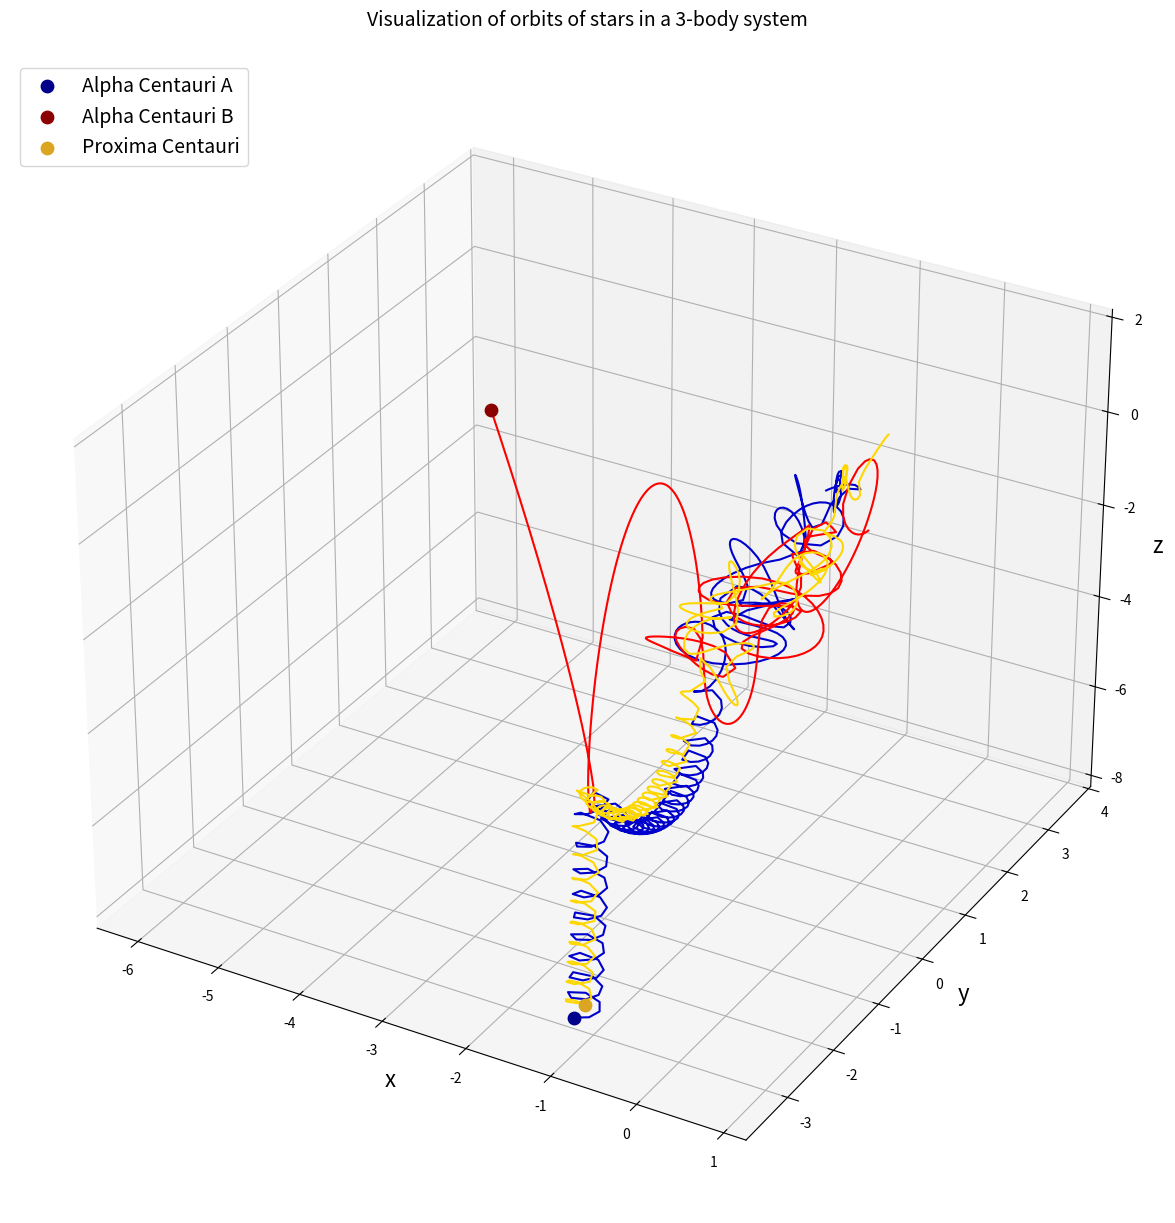
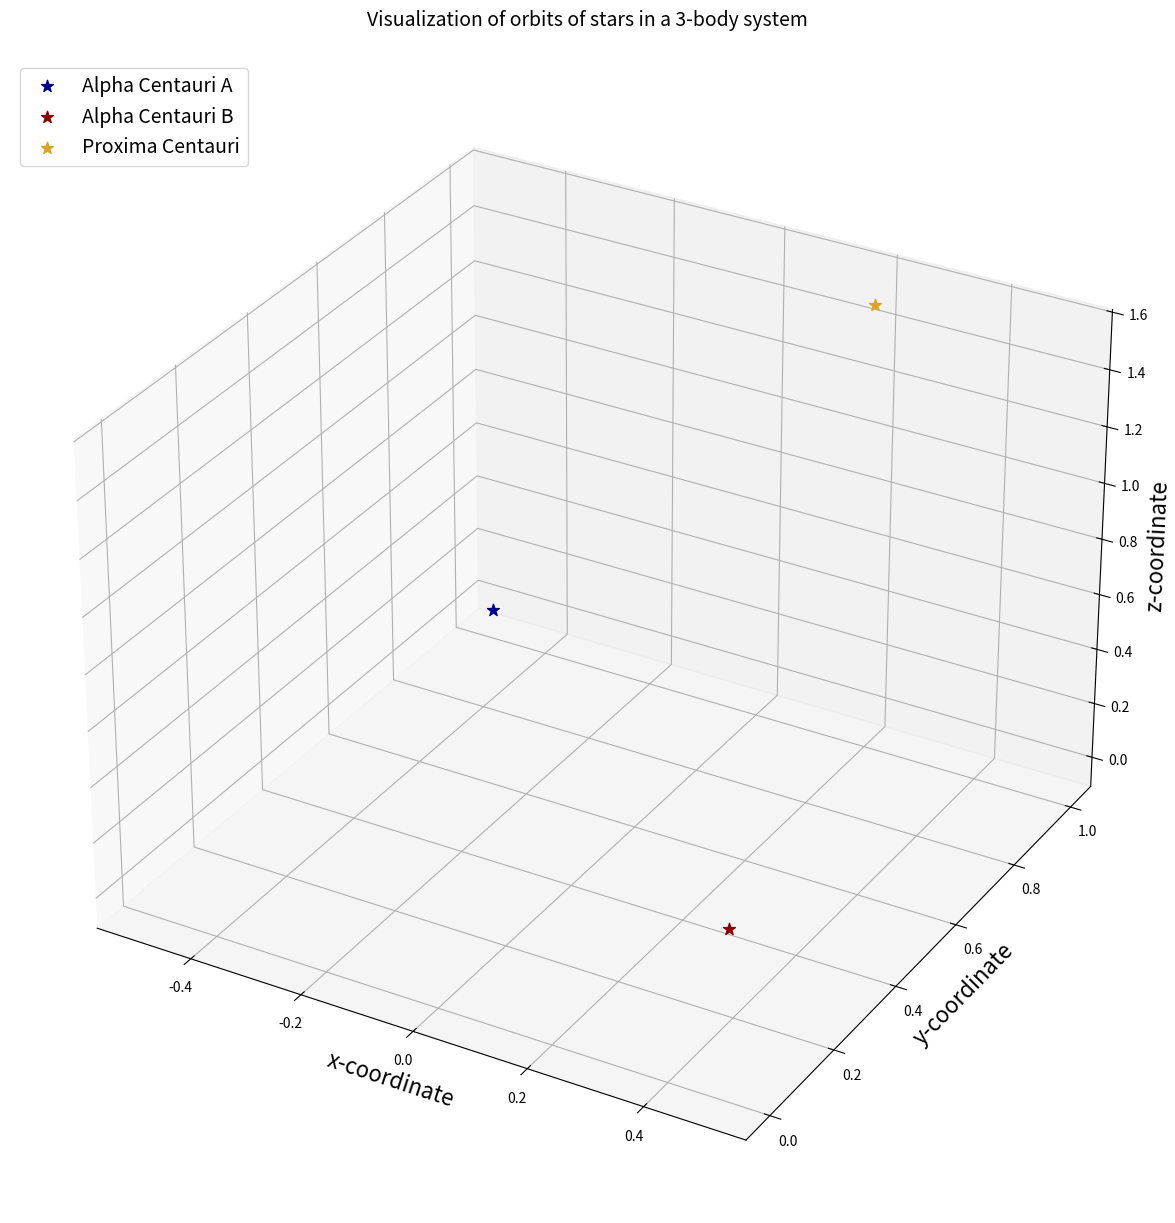

The matplotlib source for these figures, in order:
# импорт необхадимых библиотек и модулей 
import numpy as np
import scipy as sci
#Import matplotlib для 3D и для анимации
import matplotlib
import matplotlib.pyplot as plt
from matplotlib import animation
from mpl_toolkits.mplot3d import Axes3D

# гравитационная постоянная
G=6.67408e-11 
# извесные величины
m_nd=1.989e+30 #кг # масса солнца
r_nd=5.326e+12 #м # расстояине м/у свездами системы альфа - центавра
v_nd=30000 #м/с # относительная скорость земли вокруг солнца
t_nd=79.91*365.25*24*3600 #с
# определяемые константы
K1=G*t_nd*m_nd/(r_nd**2*v_nd)
K2=v_nd*t_nd/r_nd

# определяем массы звезд зерез массу солнца
m1=1.1 #Alpha Centauri A
m2=0.907 #Alpha Centauri B
m3=1.425 #Proxima Centauri

# определям начальные положения 
r1=[-0.5,1,0] #m
r2=[0.5,0,0.5] #m
r3=[0.2,1,1.5] #m

# канвертация векторов в списки
r1=np.array(r1)
r2=np.array(r2)
r3=np.array(r3)

# центр масс
r_com=(m1*r1+m2*r2+m3*r3)/(m1+m2+m3)
# начальные скорости
v1=[0.02,0.02,0.02] #m/s
v2=[-0.05,0,-0.1] #m/s
v3=[0,-0.03,0]

# канвертация векторов в списки
v1=np.array(v1)
v2=np.array(v2)
v3=np.array(v3)

# средняя скорость
v_com=(m1*v1+m2*v2+m3*v3)/(m1+m2+m3)

# ф-ия определяющее закон (уравнение) движеняи
def ThreeBodyEquations(w,t,G,m1,m2):
    #расспаковка всех величин из списка "w"
    r1=w[:3]
    r2=w[3:6]
    r3=w[6:9]
    v1=w[9:12]
    v2=w[12:15]
    v3=w[15:18]
    
    # расстояние м/у 3-мя телами
    r12=sci.linalg.norm(r2-r1)
    r13=sci.linalg.norm(r3-r1)
    r23=sci.linalg.norm(r3-r2)
    
    # определяем производные вида dvi/dt 
    dv1bydt=K1*m2*(r2-r1)/r12**3+K1*m3*(r3-r1)/r13**3
    dv2bydt=K1*m1*(r1-r2)/r12**3+K1*m3*(r3-r2)/r23**3
    dv3bydt=K1*m1*(r1-r3)/r13**3+K1*m2*(r2-r3)/r23**3
    
    # dri/dt
    dr1bydt=K2*v1
    dr2bydt=K2*v2
    dr3bydt=K2*v3

    # 6 скалярных дифф. урав. для каждого тела и того всего 18 уравнении
    # загрузим их всех в список размера 18
    r12_derivs=np.concatenate((dr1bydt,dr2bydt))
    r_derivs=np.concatenate((r12_derivs,dr3bydt))
    v12_derivs=np.concatenate((dv1bydt,dv2bydt))
    v_derivs=np.concatenate((v12_derivs,dv3bydt))
    derivs=np.concatenate((r_derivs,v_derivs))
    return derivs


# начальные параметры
init_params=np.array([r1,r2,r3,v1,v2,v3]) # создаем список из начальных параметров 
init_params=init_params.flatten() # сделать из него 1-мерный список
time_span=np.linspace(0,25,500) # !!! временной промежуток составляет 25 орбитальных лет к 500 точам

# решает дифференциальные уравнения
import scipy.integrate
three_body_sol=sci.integrate.odeint(ThreeBodyEquations,init_params,time_span,args=(G,m1,m2))

# распределяем в 3 разных списках
r1_sol=three_body_sol[:,:3]
r2_sol=three_body_sol[:,3:6]
r3_sol=three_body_sol[:,6:9]


# 3D граффик
# создаем точки (тела)
fig=plt.figure(figsize=(15,15))
# 3-мерные оси
ax=fig.add_subplot(111,projection="3d")
# нанесение орбит на график
ax.plot(r1_sol[:,0],r1_sol[:,1],r1_sol[:,2],color="mediumblue")
ax.plot(r2_sol[:,0],r2_sol[:,1],r2_sol[:,2],color="red")
ax.plot(r3_sol[:,0],r3_sol[:,1],r3_sol[:,2],color="gold")
# конечная позиция тел на графике
ax.scatter(r1_sol[-1,0],r1_sol[-1,1],r1_sol[-1,2],color="darkblue",marker="o",s=80,label="Alpha Centauri A")
ax.scatter(r2_sol[-1,0],r2_sol[-1,1],r2_sol[-1,2],color="darkred",marker="o",s=80,label="Alpha Centauri B")
ax.scatter(r3_sol[-1,0],r3_sol[-1,1],r3_sol[-1,2],color="goldenrod",marker="o",s=80,label="Proxima Centauri")
# надписи на осях
ax.set_xlabel("x",fontsize=16)
ax.set_ylabel("y",fontsize=16)
ax.set_zlabel("z",fontsize=16)
ax.set_title("Visualization of orbits of stars in a 3-body system\n",fontsize=14)
ax.legend(loc="upper left",fontsize=14)


# анимация
 
fig=plt.figure(figsize=(15,15))
ax=fig.add_subplot(111,projection="3d")

# создаем новые массивы для анимации
# чтобы уменьшить количество точек в анимации, если она станет медленной
# в настоящее время установлено для выбора каждой 4-й точки
r1_sol_anim=r1_sol[::1,:].copy()
r2_sol_anim=r2_sol[::1,:].copy()
r3_sol_anim=r3_sol[::1,:].copy()

# установ. начальные положения для звезд, то есть синий, красный и зеленый (*) на начальных позициях
head1=[ax.scatter(r1_sol_anim[0,0],r1_sol_anim[0,1],r1_sol_anim[0,2],color="darkblue",marker="*",s=80,label="Alpha Centauri A")]
head2=[ax.scatter(r2_sol_anim[0,0],r2_sol_anim[0,1],r2_sol_anim[0,2],color="darkred",marker="*",s=80,label="Alpha Centauri B")]
head3=[ax.scatter(r3_sol_anim[0,0],r3_sol_anim[0,1],r3_sol_anim[0,2],color="goldenrod",marker="*",s=80,label="Proxima Centauri")]

# ф-ия Animate для каждого i-ого кадра меняет положени точки соотв- решениям другой ф-ий который мы пислаи до 
# т.е. соотв-ии закону движения
def Animate(i,head1,head2,head3):
    #удоление точки для i-1 кадра
    head1[0].remove()
    head2[0].remove()
    head3[0].remove()
    
    # построение орбит (каждую итерацию строится от начального положения до текущего положения)
    trace1=ax.plot(r1_sol_anim[:i,0],r1_sol_anim[:i,1],r1_sol_anim[:i,2],color="mediumblue")
    trace2=ax.plot(r2_sol_anim[:i,0],r2_sol_anim[:i,1],r2_sol_anim[:i,2],color="red")
    trace3=ax.plot(r3_sol_anim[:i,0],r3_sol_anim[:i,1],r3_sol_anim[:i,2],color="gold")
    
    head1[0]=ax.scatter(r1_sol_anim[i-1,0],r1_sol_anim[i-1,1],r1_sol_anim[i-1,2],color="darkblue",marker="*",s=30)
    head2[0]=ax.scatter(r2_sol_anim[i-1,0],r2_sol_anim[i-1,1],r2_sol_anim[i-1,2],color="darkred",marker="*",s=30)
    head3[0]=ax.scatter(r3_sol_anim[i-1,0],r3_sol_anim[i-1,1],r3_sol_anim[i-1,2],color="goldenrod",marker="*",s=30)
    return trace1,trace2,trace3,head1,head2,head3,

# немного приукрашивания
ax.set_xlabel("x-coordinate",fontsize=16)
ax.set_ylabel("y-coordinate",fontsize=16)
ax.set_zlabel("z-coordinate",fontsize=16)
ax.set_title("Visualization of orbits of stars in a 3-body system\n",fontsize=14)
ax.legend(loc="upper left",fontsize=14)


# Использ. модуль FuncAnimation для создания анимации
repeatanim=animation.FuncAnimation(fig,Animate,frames=800,interval=10,repeat=False,blit=False,fargs=(head1,head2,head3))

# ну и запуск всего этого
plt.show()


